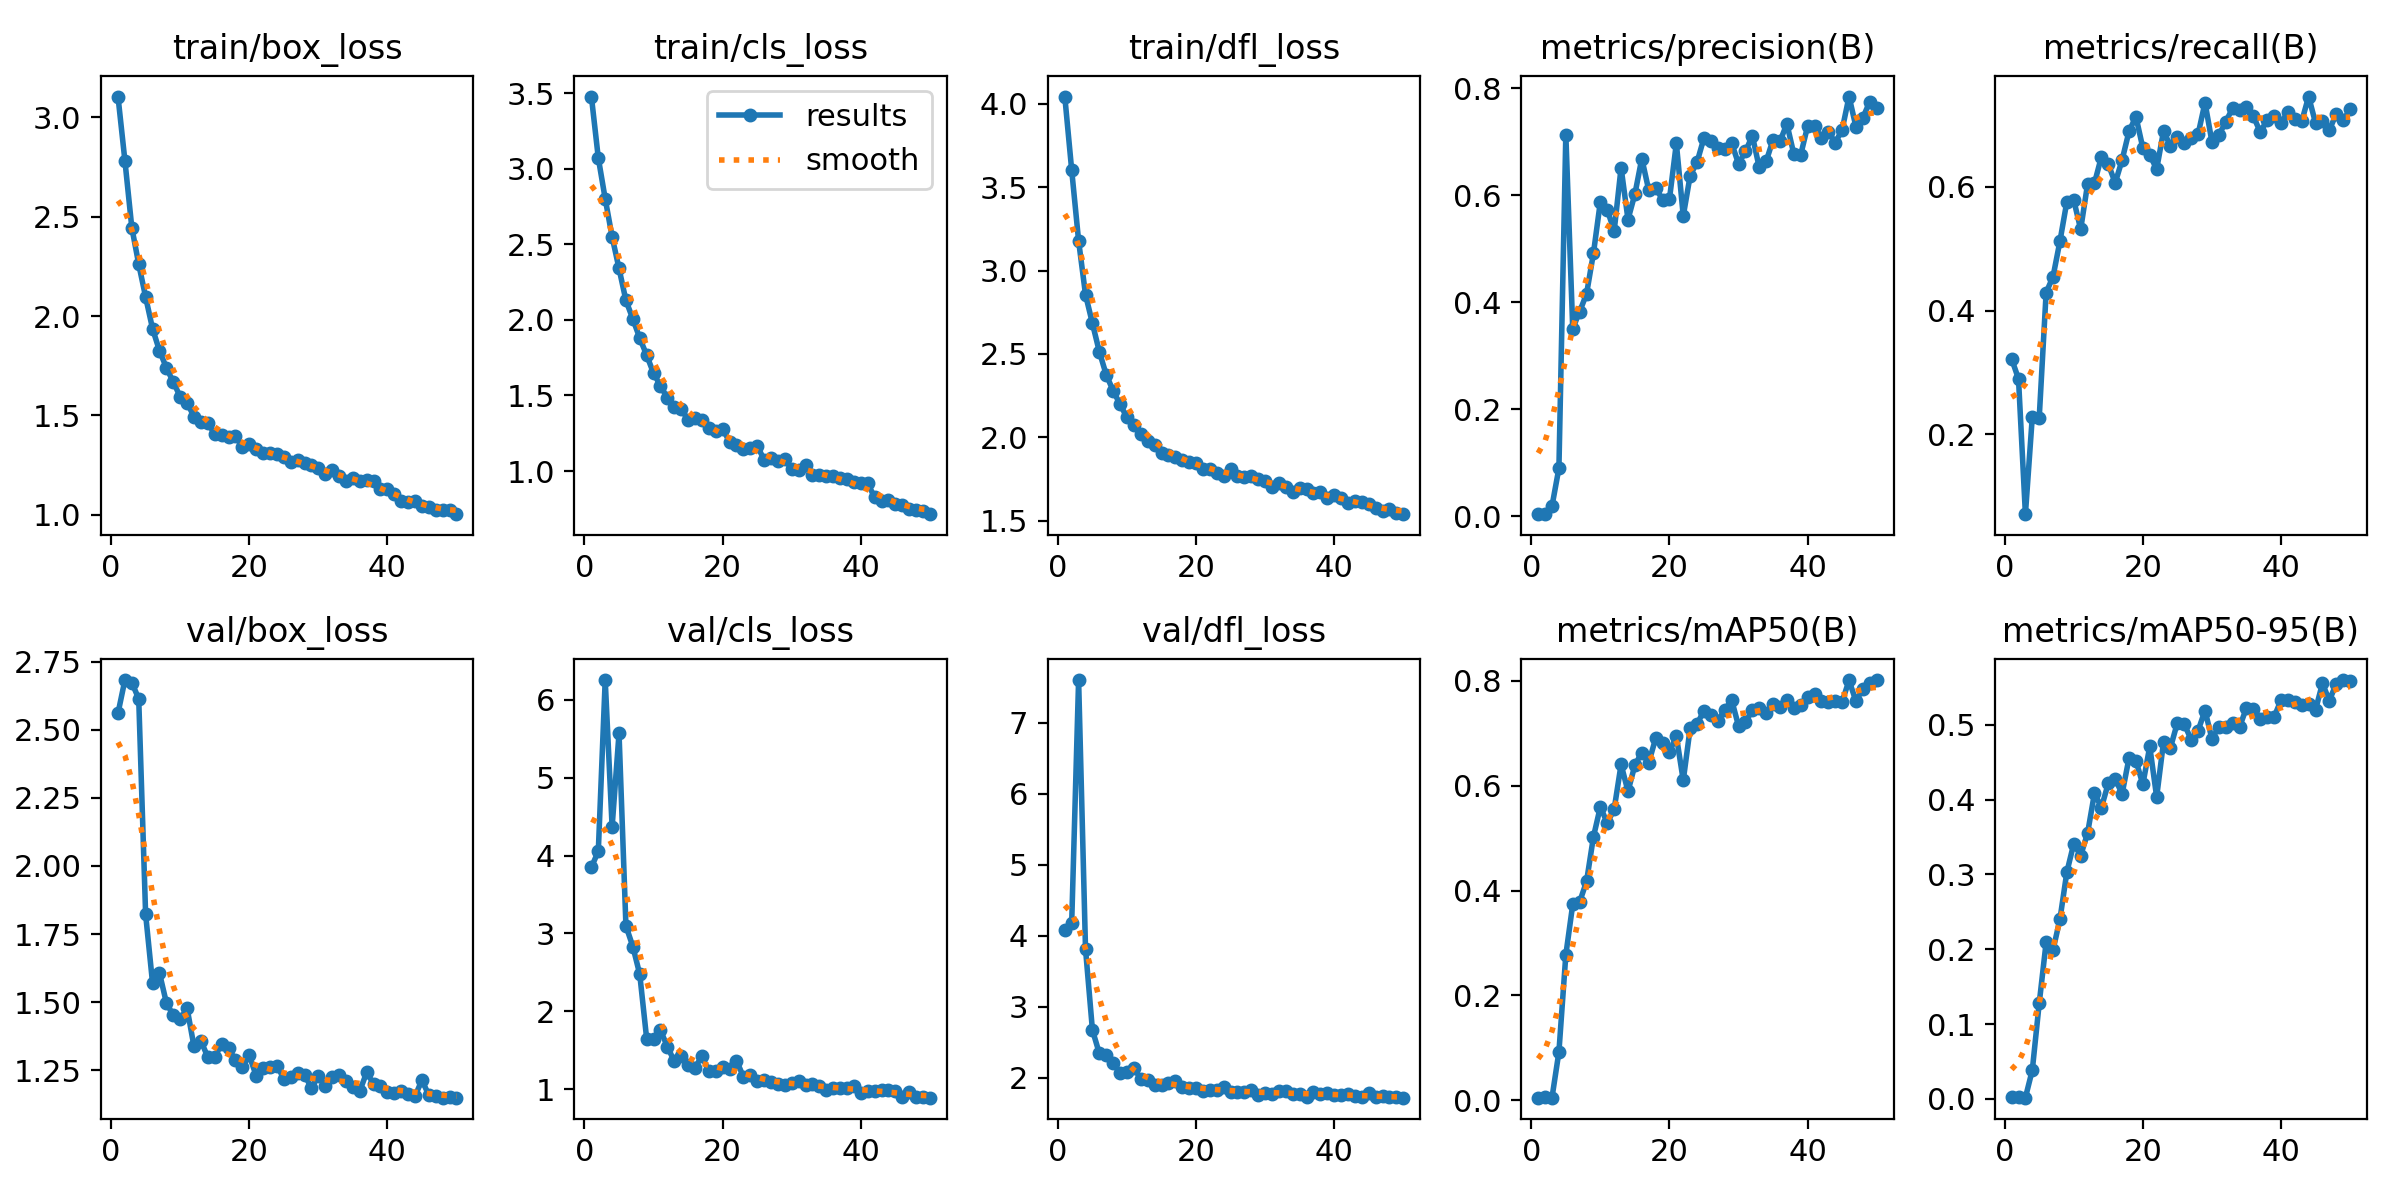

The data file committed next to this chart (first rows):
epoch, train/box_loss, train/cls_loss, train/dfl_loss, metrics/precision(B), metrics/recall(B), metrics/mAP50(B), metrics/mAP50-95(B), val/box_loss, val/cls_loss, val/dfl_loss, lr/pg0, lr/pg1, lr/pg2
1, 3.105, 3.477, 4.043, 0.00399, 0.3221, 0.00503, 0.00188, 2.56, 3.849, 4.076, 0.0005402, 0.0005402, 0.0005402
2, 2.783, 3.07, 3.602, 0.00368, 0.2896, 0.00661, 0.00196, 2.682, 4.055, 4.184, 0.001074, 0.001074, 0.001074
3, 2.446, 2.8, 3.178, 0.01887, 0.07078, 0.00523, 0.00151, 2.673, 6.253, 7.601, 0.001586, 0.001586, 0.001586
4, 2.261, 2.549, 2.856, 0.08972, 0.2287, 0.09233, 0.0385, 2.613, 4.368, 3.812, 0.001568, 0.001568, 0.001568
5, 2.096, 2.34, 2.683, 0.7137, 0.2269, 0.2773, 0.1278, 1.822, 5.569, 2.671, 0.001535, 0.001535, 0.001535
6, 1.937, 2.128, 2.513, 0.351, 0.4291, 0.3736, 0.2092, 1.571, 3.096, 2.341, 0.001502, 0.001502, 0.001502
7, 1.826, 2.006, 2.375, 0.3825, 0.4549, 0.3784, 0.199, 1.608, 2.832, 2.319, 0.001469, 0.001469, 0.001469
8, 1.74, 1.88, 2.279, 0.4156, 0.5122, 0.4175, 0.2402, 1.498, 2.475, 2.202, 0.001436, 0.001436, 0.001436
9, 1.668, 1.767, 2.198, 0.4918, 0.5761, 0.5026, 0.3031, 1.452, 1.649, 2.07, 0.001403, 0.001403, 0.001403
10, 1.595, 1.647, 2.119, 0.5882, 0.5785, 0.5599, 0.3411, 1.437, 1.642, 2.082, 0.00137, 0.00137, 0.00137
11, 1.563, 1.565, 2.076, 0.5729, 0.5316, 0.5287, 0.3251, 1.478, 1.755, 2.135, 0.001337, 0.001337, 0.001337
12, 1.494, 1.483, 2.022, 0.5335, 0.6046, 0.5555, 0.3551, 1.338, 1.548, 1.982, 0.001304, 0.001304, 0.001304
13, 1.467, 1.423, 1.979, 0.6518, 0.6061, 0.6406, 0.4087, 1.359, 1.358, 1.966, 0.001271, 0.001271, 0.001271
14, 1.46, 1.413, 1.951, 0.5548, 0.6486, 0.5894, 0.3894, 1.299, 1.427, 1.893, 0.001238, 0.001238, 0.001238
15, 1.408, 1.335, 1.905, 0.6025, 0.6367, 0.6394, 0.4218, 1.298, 1.315, 1.901, 0.001205, 0.001205, 0.001205
16, 1.404, 1.352, 1.892, 0.6689, 0.6065, 0.6633, 0.4274, 1.348, 1.278, 1.922, 0.001172, 0.001172, 0.001172
17, 1.393, 1.337, 1.884, 0.6099, 0.6436, 0.644, 0.4079, 1.331, 1.423, 1.949, 0.001139, 0.001139, 0.001139
18, 1.395, 1.286, 1.866, 0.6145, 0.6899, 0.6901, 0.4557, 1.288, 1.233, 1.865, 0.001106, 0.001106, 0.001106
19, 1.341, 1.266, 1.849, 0.592, 0.7136, 0.6815, 0.4522, 1.264, 1.229, 1.851, 0.001073, 0.001073, 0.001073
20, 1.356, 1.279, 1.846, 0.5929, 0.663, 0.6641, 0.4203, 1.305, 1.287, 1.86, 0.00104, 0.00104, 0.00104
21, 1.329, 1.194, 1.811, 0.6973, 0.6518, 0.6948, 0.4711, 1.231, 1.258, 1.815, 0.001007, 0.001007, 0.001007
22, 1.312, 1.172, 1.81, 0.5615, 0.6288, 0.6102, 0.4036, 1.26, 1.368, 1.829, 0.0009739, 0.0009739, 0.0009739
23, 1.31, 1.149, 1.783, 0.637, 0.6905, 0.7098, 0.4775, 1.262, 1.16, 1.822, 0.0009409, 0.0009409, 0.0009409
24, 1.304, 1.153, 1.767, 0.6622, 0.6658, 0.7177, 0.4696, 1.268, 1.18, 1.872, 0.0009078, 0.0009078, 0.0009078
25, 1.289, 1.167, 1.811, 0.7075, 0.6812, 0.7434, 0.5028, 1.22, 1.101, 1.796, 0.0008748, 0.0008748, 0.0008748
26, 1.267, 1.076, 1.77, 0.7016, 0.6713, 0.7353, 0.501, 1.226, 1.112, 1.8, 0.0008418, 0.0008418, 0.0008418
27, 1.275, 1.085, 1.764, 0.6879, 0.6784, 0.7243, 0.4799, 1.241, 1.089, 1.801, 0.0008088, 0.0008088, 0.0008088
28, 1.262, 1.067, 1.768, 0.6862, 0.6853, 0.7443, 0.4922, 1.234, 1.061, 1.827, 0.0007758, 0.0007758, 0.0007758
29, 1.252, 1.079, 1.747, 0.6979, 0.7363, 0.764, 0.5191, 1.185, 1.055, 1.76, 0.0007428, 0.0007428, 0.0007428
30, 1.237, 1.011, 1.737, 0.6591, 0.673, 0.7141, 0.4813, 1.231, 1.083, 1.786, 0.0007098, 0.0007098, 0.0007098
31, 1.203, 1.006, 1.701, 0.6821, 0.6836, 0.7214, 0.4971, 1.192, 1.099, 1.769, 0.0006768, 0.0006768, 0.0006768
32, 1.225, 1.038, 1.728, 0.7114, 0.7054, 0.7442, 0.4968, 1.226, 1.05, 1.808, 0.0006438, 0.0006438, 0.0006438
33, 1.194, 0.976, 1.704, 0.6522, 0.7274, 0.7485, 0.5021, 1.234, 1.069, 1.807, 0.0006108, 0.0006108, 0.0006108
34, 1.17, 0.9756, 1.673, 0.6635, 0.7249, 0.7387, 0.497, 1.213, 1.042, 1.773, 0.0005778, 0.0005778, 0.0005778
35, 1.186, 0.9667, 1.694, 0.7042, 0.7291, 0.7561, 0.5227, 1.19, 0.9924, 1.768, 0.0005448, 0.0005448, 0.0005448
36, 1.171, 0.9648, 1.691, 0.7009, 0.7141, 0.7504, 0.5216, 1.174, 1.011, 1.734, 0.0005118, 0.0005118, 0.0005118
37, 1.173, 0.953, 1.664, 0.7339, 0.6889, 0.7631, 0.5083, 1.243, 1.018, 1.798, 0.0004788, 0.0004788, 0.0004788
38, 1.171, 0.9505, 1.67, 0.6776, 0.7079, 0.7489, 0.5108, 1.2, 1.02, 1.776, 0.0004458, 0.0004458, 0.0004458
39, 1.128, 0.9248, 1.638, 0.6757, 0.7143, 0.7532, 0.5105, 1.193, 1.036, 1.781, 0.0004127, 0.0004127, 0.0004127
40, 1.127, 0.9245, 1.652, 0.7294, 0.7034, 0.7698, 0.5329, 1.169, 0.9534, 1.751, 0.0003797, 0.0003797, 0.0003797
41, 1.104, 0.9197, 1.636, 0.7302, 0.721, 0.7753, 0.5332, 1.167, 0.9703, 1.753, 0.0003467, 0.0003467, 0.0003467
42, 1.068, 0.8262, 1.604, 0.7068, 0.7102, 0.7616, 0.5304, 1.173, 0.9824, 1.763, 0.0003137, 0.0003137, 0.0003137
43, 1.064, 0.8042, 1.619, 0.7192, 0.706, 0.7594, 0.5259, 1.164, 0.9869, 1.744, 0.0002807, 0.0002807, 0.0002807
44, 1.067, 0.8075, 1.614, 0.6985, 0.7461, 0.7619, 0.528, 1.155, 0.9875, 1.722, 0.0002477, 0.0002477, 0.0002477
45, 1.046, 0.782, 1.6, 0.7228, 0.7033, 0.7602, 0.52, 1.215, 0.9758, 1.78, 0.0002147, 0.0002147, 0.0002147
46, 1.04, 0.7751, 1.573, 0.7848, 0.7071, 0.801, 0.5554, 1.159, 0.901, 1.734, 0.0001817, 0.0001817, 0.0001817
47, 1.023, 0.7512, 1.556, 0.7282, 0.6922, 0.7611, 0.5323, 1.155, 0.9578, 1.736, 0.0001487, 0.0001487, 0.0001487
48, 1.022, 0.7438, 1.572, 0.7453, 0.7179, 0.7851, 0.5552, 1.151, 0.9059, 1.721, 0.0001157, 0.0001157, 0.0001157
49, 1.023, 0.7383, 1.545, 0.7752, 0.7077, 0.7961, 0.5599, 1.151, 0.9027, 1.722, 8.2683e-05, 8.2683e-05, 8.2683e-05
50, 1.003, 0.7153, 1.539, 0.7627, 0.7253, 0.8016, 0.5591, 1.15, 0.891, 1.718, 4.9677e-05, 4.9677e-05, 4.9677e-05
